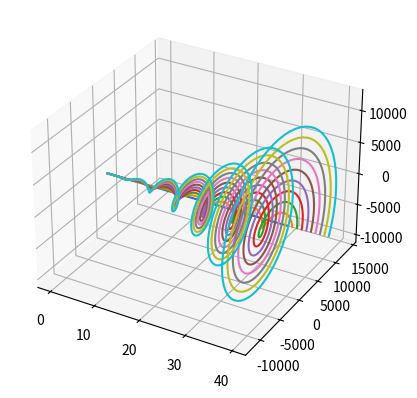

Recreate this plot in Python.
#!/bin/env python

import matplotlib.pyplot as plt
from mpl_toolkits.mplot3d import Axes3D
from numpy import arange, sin, cos

fig = plt.figure()
ax = fig.add_subplot(111, projection='3d')

r = arange(0, 40, .1)
for i in range(0, 10):
    ax.plot(r, i*r**2*sin(r), i*r**2*cos(r))
plt.show()
